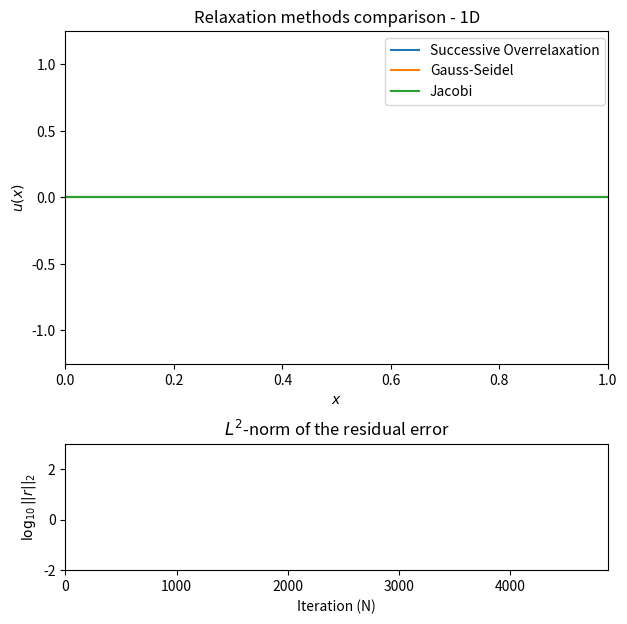
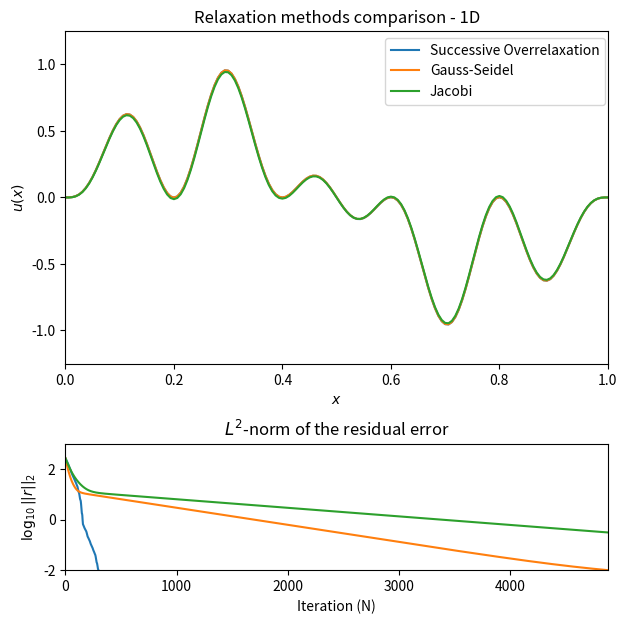

Reproduce these figures in Python, in order.
# -*- coding: utf-8 -*-
"""
Created on Wed Oct  7 13:49:48 2020

@author: scfor
"""

import numpy as np
import matplotlib.pyplot as plt
import matplotlib.gridspec as gridspec

def RelaxationJacobi(u,f,h):
    unew = np.zeros(len(u))
    unew[0] = u[0]
    unew[-1] = u[-1]
    for i in range(1,len(u)-2):
        unew[i] = (u[i-1] + u[i+1]- ((h**2) * f[i]))/2
    return unew

def RelaxationGS(u,f,h):
    for i in range(1,len(u)-2):
        u[i] = (u[i-1] + u[i+1]- ((h**2) * f[i]))/2
    return u

def RelaxationSOR(u,f,h):
    omega = 2./(1 + np.sinh(np.pi*h))
    for i in range(1,len(u)-2):
        ustar = (u[i-1] + u[i+1]- ((h**2) * f[i]))/2
        u[i] = (1-omega)*u[i] + omega * ustar
    return u

def GetRes(u,f,h):
    res = np.zeros(len(u))
    for i in range(2,len(u)-2):
        res[i] = f[i] - (u[i-1]- (2 * u[i]) + u[i+1])/(h**2)
    return res

def GetL2Norm(u,h):
    L2norm = 0
    for i in range(len(u)):
        L2norm += h * (u[i]**2)
    return np.sqrt(L2norm)

#initial values
n = 161
h = 1./(n-1)
x = np.linspace(0,1,n)

#output 1
source = -2 * (np.pi**2) * np.sin(2 * np.pi * x) - 16 * (np.pi**2) * \
    np.sin(8 * np.pi * x) + 36 * (np.pi**2) * np.sin(12 * np.pi * x)
solution = np.sin(2 * np.pi * x) * (np.sin(5 * np.pi *x)**2)

#output 2
#source = 144 * (np.pi**2) * np.sin(24 * np.pi * x) - 450 * (np.pi**2) * \
#    np.sin(30 * np.pi * x) + 324 * (np.pi**2) * np.sin(36 * np.pi * x)
#solution = np.sin(30 * np.pi * x) * (np.sin(3 * np.pi *x)**2)


#simulation parameters
maxsteps = 4883
#maxsteps = 2785
minerror = 1E-2
framelength = 4882

#Jacobi
uJacobi = np.zeros(n)
resJacobi = [GetL2Norm(GetRes(uJacobi,source,h),h)]
#Gauss-Seidel
uGS = np.zeros(n)
resGS = [GetL2Norm(GetRes(uGS,source,h),h)]
#Successive Overrelaxation
uSOR = np.zeros(n)
resSOR = [GetL2Norm(GetRes(uSOR,source,h),h)]

frame = 0
fig = plt.figure()
fig.set_figheight(7)
fig.set_figwidth(7)
gridspec.GridSpec(8,8)

#plot solution
plt.subplot2grid((8,8), (0,0), colspan=8, rowspan=5)
plt.title('Relaxation methods comparison - 1D')
plt.xlabel('$x$')
plt.ylabel('$u(x)$')
plt.plot(x,uSOR,label='Successive Overrelaxation')
plt.plot(x,uGS,label='Gauss-Seidel')
plt.plot(x,uJacobi,label='Jacobi')
plt.xlim(0,1)
plt.ylim(-1.25,1.25)
plt.legend(bbox_to_anchor=(.995, .98), loc=1, borderaxespad=0.)

## plot energies    
plt.subplot2grid((8,8), (6,0), colspan=8, rowspan=2)
plt.title('$L^2$-norm of the residual error')
plt.xlabel('Iteration (N)')
plt.ylabel('$\\log_{10} || r ||_2$')
plt.plot(range(min(len(resSOR),maxsteps)),np.log10(resSOR))
plt.plot(range(min(len(resGS),maxsteps)),np.log10(resGS))
plt.plot(range(min(len(resJacobi),maxsteps)),np.log10(resJacobi))
plt.xlim(0,maxsteps)
plt.ylim(-2,3)
plt.savefig(str(frame).zfill(4) + '.png')
plt.close()

for i in range(maxsteps):
    if resJacobi[-1] > minerror:
       uJacobi = RelaxationJacobi(uJacobi,source,h)
       resJacobi.append(GetL2Norm(GetRes(uJacobi,source,h),h))
    if resGS[-1] > minerror:
        uGS = RelaxationGS(uGS,source,h)
        resGS.append(GetL2Norm(GetRes(uGS,source,h),h))
    if resSOR[-1] > minerror:
        uSOR = RelaxationSOR(uSOR,source,h)
        resSOR.append(GetL2Norm(GetRes(uSOR,source,h),h))
    if (i+1) % framelength == 0:
        frame += 1
        fig = plt.figure()
        fig.set_figheight(7)
        fig.set_figwidth(7)
        gridspec.GridSpec(8,8)
        
        #plot solution
        plt.subplot2grid((8,8), (0,0), colspan=8, rowspan=5)
        plt.title('Relaxation methods comparison - 1D')
        plt.xlabel('$x$')
        plt.ylabel('$u(x)$')
        plt.plot(x,uSOR,label='Successive Overrelaxation')
        plt.plot(x,uGS,label='Gauss-Seidel')
        plt.plot(x,uJacobi,label='Jacobi')
        plt.xlim(0,1)
        plt.ylim(-1.25,1.25)
        plt.legend(bbox_to_anchor=(.995, .98), loc=1, borderaxespad=0.)
        
        ## plot energies    
        plt.subplot2grid((8,8), (6,0), colspan=8, rowspan=2)
        plt.title('$L^2$-norm of the residual error')
        plt.xlabel('Iteration (N)')
        plt.ylabel('$\\log_{10} || r ||_2$')
        plt.plot(range(min(len(resSOR),maxsteps)),np.log10(resSOR))
        plt.plot(range(min(len(resGS),maxsteps)),np.log10(resGS))
        plt.plot(range(min(len(resJacobi),maxsteps)),np.log10(resJacobi))
        plt.xlim(0,maxsteps-1)
        plt.ylim(-2,3)
        plt.savefig(str(frame).zfill(4) + '.png')
        plt.close()
